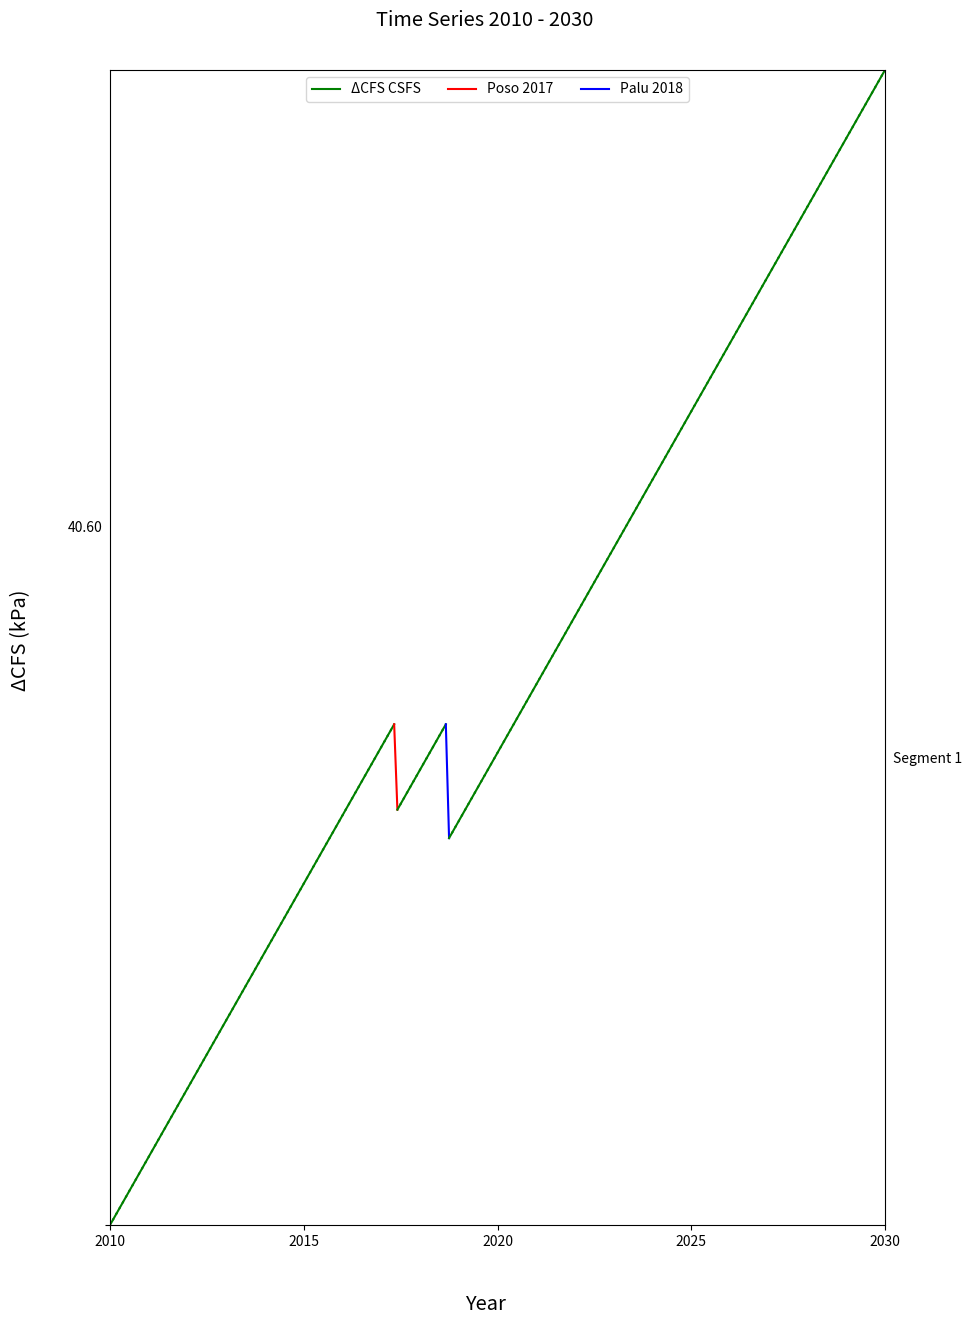

This chart was generated by the following Python code:
import math
import re
import matplotlib.pyplot as plt
import numpy as np


data = {
    'Poso:4:2017': {
        'Segment 1': -3.2,
        # 'Segment 2': -3.2,
    },
    'Palu:8:2018': {
        'Segment 1': -4.2,
        # 'Segment 2': -4.2,
    },
}

color = ['red', 'blue', 'green', 'yellow', 'orange', 'purple', 'pink', 'brown']

year_start = 2010
year_end = 2030
cfs = [2.4]

regex_pattern = r"^.*:([^:]*{})$".format("2017")

last_key = [key for key in data.keys()][-1]
print(last_key)
last_value = data[last_key]

total = {}
for element in last_value:
    sum = 0
    list = [0]
    for j in range(year_start, year_end):
        regex_pattern = r"^.*:([^:]*{})$".format(j) 
        match = [key for key in data.keys() if re.match(regex_pattern, key)]
        if(len(match) > 1):
            raise ValueError("More than one match")
        if(len(match)):
            for i in range(0, 12):
                if i == int(match[0].split(":")[1]):
                    sum = sum + \
                        data['{}'.format(match[0])]['{}'.format(
                            element)] + (cfs[0]/12)
                    list.append(sum)
                else:
                    sum = sum + (cfs[0]/12)
                    list.append(sum)
        else:
            for i in range(0, 12):
                sum = sum + (cfs[0]/12)
                list.append(sum)
    total[element] = list

maximum = {}
end = {}
# print(total)
for key in total:
    maximum[key] = max(total[key])
    if min(total[key]) < 0 :
        total[key] = [i+ (-1 * min(total[key])) for i in total[key]]
    end[key] = total[key][-1]
max_all = max(maximum.values())
year = []
for i in range(0, ((year_end - year_start)*12)+1):
    a = year_start + (math.floor(1/12)*i) + (1/12*i)
    year.append(a)

nrows = len(total) 
ncols = 1 
width_ratios = [5] 
height_ratios = [15 for i in range(0, len(total))]

fig, axs = plt.subplots(nrows=nrows, ncols=ncols,
                        figsize=(10, 15),
                        gridspec_kw={
                            'wspace': 0.7, 'width_ratios': width_ratios, 'height_ratios': height_ratios})
if nrows == 1:
    axs = np.array([axs])

print(type(axs))
fig.subplots_adjust(hspace=0)

fig.suptitle('Time Series {} - {}'.format(year_start, year_end), fontsize='x-large', fontweight="normal", y=0.92)
fig.supylabel("ΔCFS (kPa)", fontsize='x-large', fontweight="normal", x=0.025)
fig.supxlabel("Year", fontsize='x-large', ha='center', va='bottom', fontweight="normal", y=0.05)
print(total)
for ax_iter, ax in enumerate(axs.flat):
    for i in range(0, (len(total['Segment {}'.format(ax_iter+1)])-1)):
        match = [[re.split(r':', key), idx] for idx, key in enumerate(data.keys()) if re.split(r':', key)[2] == str(int(math.floor(year[i])))]
        if(len(match) > 0) and (int(match[0][0][2]) + int(match[0][0][1])/12) == year[i]:
            ax.plot(year[i:i+2], total['Segment {}'.format(ax_iter+1)][i:i+2], label = "{} {}".format(match[0][0][0], int(match[0][0][2])),color='{}'.format(color[match[0][1]]))
        else:
            ax.plot(year[i:i+2], total['Segment {}'.format(ax_iter+1)][i:i+2], color='green', label='\u0394CFS CSFS')
    ax.text(1.01, 0.4, 'Segment {}'.format(ax_iter+1), transform= ax.transAxes, fontsize=10)
    ax.text(-0.055, 0.6, "%.2f" % total['Segment {}'.format(ax_iter+1)][-1], fontsize=10, transform= ax.transAxes)
    ax.set_ylim([0, max_all])
    ax.set_xlim([year_start, year_end])
    ax.set_xticks(year[::60])
    ax.spines['top'].set_visible(False)
    if ax_iter != int(len(total))-1:
        ax.set_xticks([])
        ax.spines['bottom'].set_linestyle(':')
        ax.spines['bottom'].set_linewidth(1)
    if ax_iter == 0:
        ax.spines['top'].set_visible(True)

for ax in axs:
    ax.set_yticks([0])
    ax.set_yticklabels([])


handles, _ = plt.gca().get_legend_handles_labels()
labels = []
all_label = []
for handle in handles:
    if handle.get_label() not in all_label:
        labels.append(handle)
        all_label.append(handle.get_label())


# # Put a legend below current axis
plt.legend(labels, all_label, loc='upper center', ncol=3, bbox_to_anchor=(0.5, len(total)), fontsize=10)
plt.savefig('time_series.png', dpi=1000, bbox_inches='tight')
